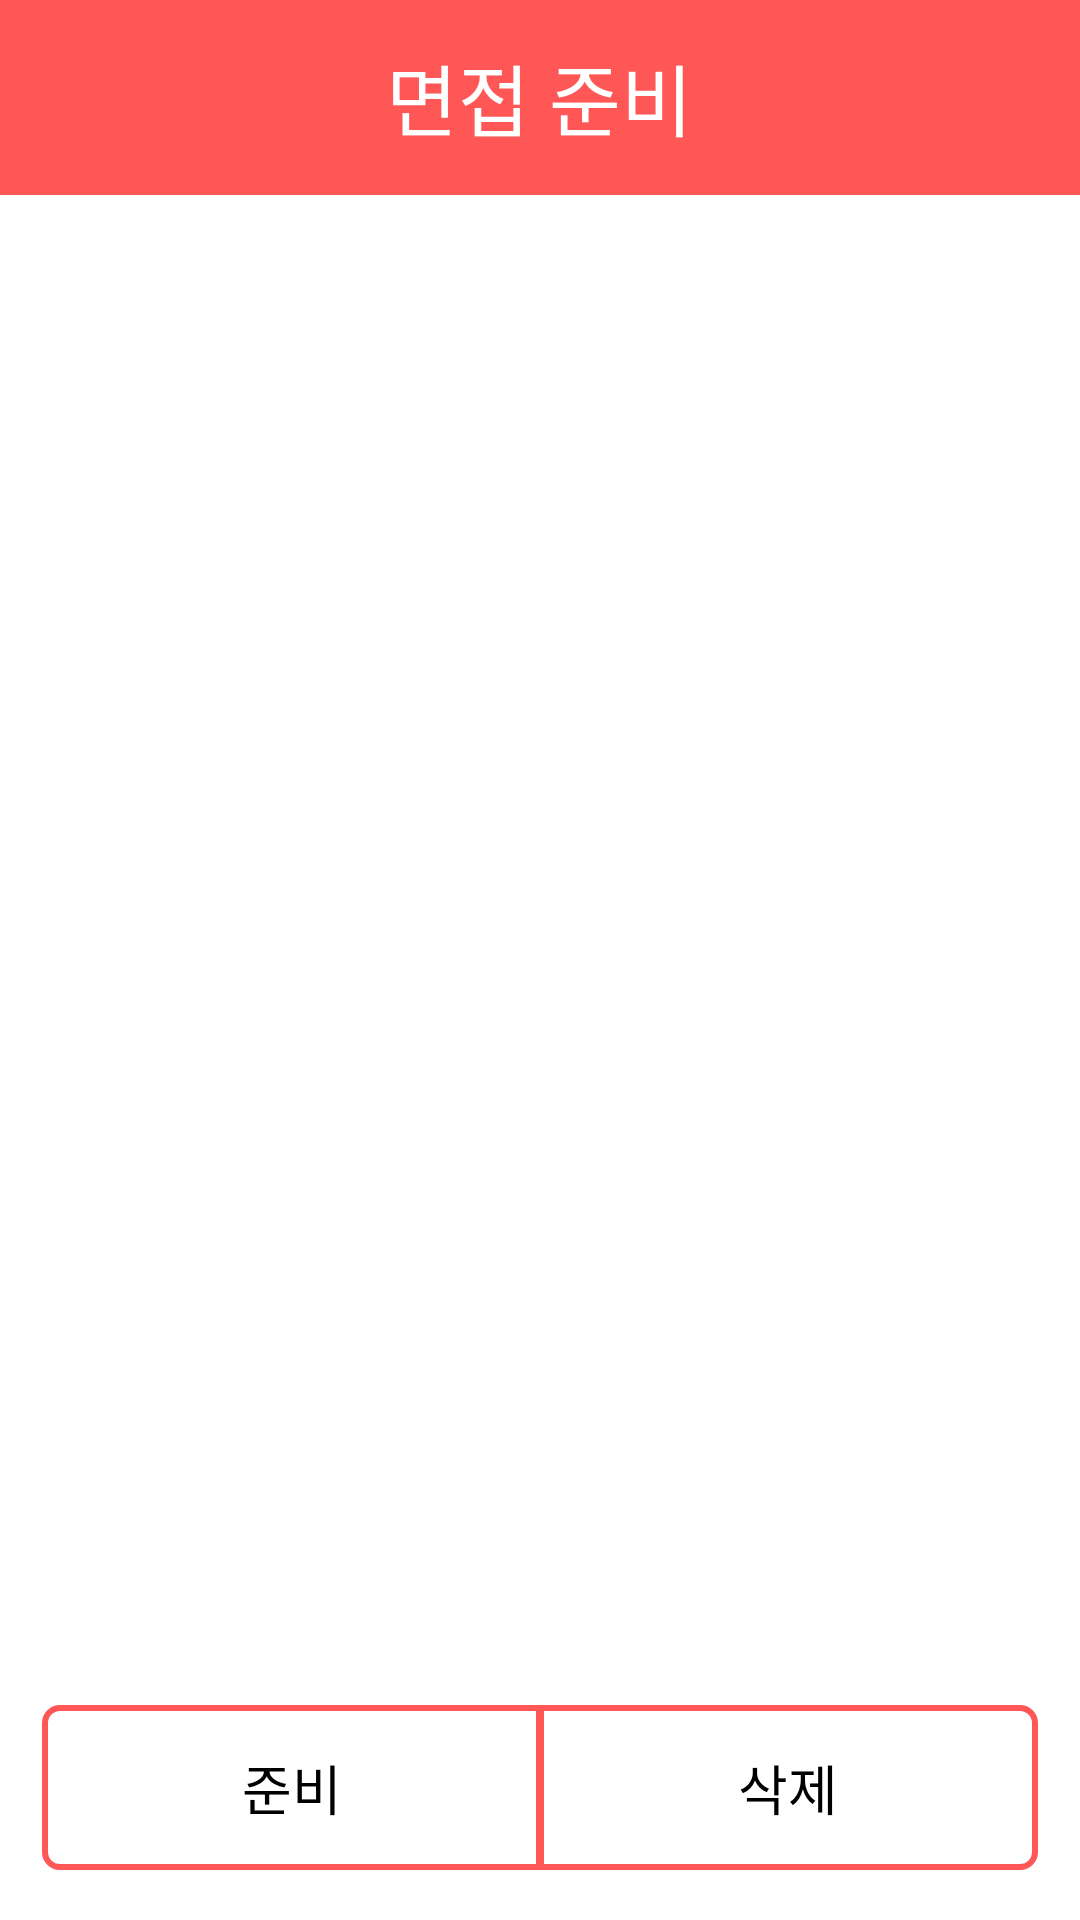

Write the Android layout XML for this screen, with the resource values it uses.
<!-- AndroidManifest.xml: application theme Theme.NaDo -->
<!-- res/layout/fragment_interview_list.xml -->
<?xml version="1.0" encoding="utf-8"?>
<androidx.constraintlayout.widget.ConstraintLayout xmlns:android="http://schemas.android.com/apk/res/android"
    xmlns:tools="http://schemas.android.com/tools"
    android:layout_width="match_parent"
    android:layout_height="match_parent"
    xmlns:app="http://schemas.android.com/apk/res-auto"
    android:background="@color/white"
    android:scrollbars="none"
    tools:context=".fragment.interview.InterviewListFragment">

    <LinearLayout
        android:id="@+id/linearLayout2"
        android:layout_width="match_parent"
        android:layout_height="65dp"
        android:background="@color/primary"
        android:gravity="center"
        app:layout_constraintTop_toTopOf="parent">

        <TextView
            android:id="@+id/title_text"
            style="@style/title_text"
            android:layout_width="wrap_content"
            android:layout_height="wrap_content"
            android:text="면접 준비"
            android:textColor="@color/white" />

    </LinearLayout>

    <TextView
        android:id="@+id/name_text"
        android:layout_width="wrap_content"
        android:layout_height="wrap_content"
        android:layout_marginHorizontal="11dp"
        android:layout_marginTop="22dp"
        android:fontFamily="@font/spoqahansansneo_medium"
        android:text=""
        android:textColor="@color/black"
        android:textSize="15sp"
        app:layout_constraintStart_toStartOf="parent"
        app:layout_constraintTop_toBottomOf="@+id/linearLayout2" />

    <androidx.recyclerview.widget.RecyclerView
        android:id="@+id/interview_list"
        android:layout_width="match_parent"
        android:layout_height="0dp"
        android:layout_marginBottom="30dp"
        app:layout_constraintBottom_toTopOf="@+id/linearLayout5"
        app:layout_constraintTop_toBottomOf="@+id/name_text" />

    <LinearLayout
        android:id="@+id/linearLayout5"
        android:layout_width="match_parent"
        android:layout_height="wrap_content"
        android:layout_marginHorizontal="14dp"
        android:layout_marginBottom="16.5dp"
        android:orientation="horizontal"
        app:layout_constraintBottom_toBottomOf="parent"
        tools:layout_editor_absoluteX="14dp">

        <LinearLayout
            android:id="@+id/button1"
            android:layout_width="0dp"
            android:layout_height="55dp"
            android:layout_marginEnd="-1dp"
            android:layout_weight="1"
            android:background="@drawable/button_background1"
            android:gravity="center">

            <TextView
                android:id="@+id/button1_text"
                style="@style/medium_text"
                android:layout_width="wrap_content"
                android:layout_height="wrap_content"
                android:layout_gravity="center"
                android:text="준비"
                android:textColor="@color/black" />

        </LinearLayout>

        <LinearLayout
            android:id="@+id/button2"
            android:layout_width="0dp"
            android:layout_height="55dp"
            android:layout_marginStart="-1dp"
            android:layout_weight="1"
            android:background="@drawable/button_background2"
            android:gravity="center"
            app:strokeColor="@color/primary">

            <TextView
                android:id="@+id/button2_text"
                style="@style/medium_text"
                android:layout_width="wrap_content"
                android:layout_height="wrap_content"
                android:layout_gravity="center"
                android:text="삭제"
                android:textColor="@color/black" />


        </LinearLayout>

    </LinearLayout>

</androidx.constraintlayout.widget.ConstraintLayout>
<!-- resources referenced by this layout -->
<resources>
  <color name="black">#FF000000</color>
  <color name="primary">#FF5656</color>
  <color name="white">#FFFFFFFF</color>
  <!-- drawable button_background1 (drawable) -->
  <shape
      xmlns:android="http://schemas.android.com/apk/res/android"
      android:shape="rectangle">
      <stroke
          android:color="@color/primary"
          android:width="2dp"/>
      <corners
          android:bottomLeftRadius="5dp"
          android:topLeftRadius="5dp"/>
  </shape>
  <!-- drawable button_background2 (drawable) -->
  <shape
      xmlns:android="http://schemas.android.com/apk/res/android"
      android:shape="rectangle">
      <stroke
          android:color="@color/primary"
          android:width="2dp"/>
      <corners
          android:topRightRadius="5dp"
          android:bottomRightRadius="5dp"/>
  </shape>
  <style name="medium_text">
          <item name="android:textSize">18sp</item>
          <item name="fontFamily">@font/spoqahansansneo_medium</item>
      </style>
  <style name="title_text">
          <item name="android:textSize">26sp</item>
          <item name="fontFamily">@font/spoqahansansneo_bold</item>
      </style>
  <style name="Theme.NaDo" parent="Base.Theme.NaDo" />
  <style name="Base.Theme.NaDo" parent="Theme.Material3.DayNight.NoActionBar">
          <item name="android:windowLightStatusBar">true</item>
          <item name="android:statusBarColor">@color/white</item>
          <item name="android:windowIsTranslucent">true</item>
  경        <item name="android:textSelectHandle">@color/primary</item>
          <item name="android:colorControlActivated">@color/primary</item>
          <item name="android:textColorHighlight">@color/textColorHighlight</item>
      </style>
  <color name="textColorHighlight">#FFCCCC</color>
</resources>
